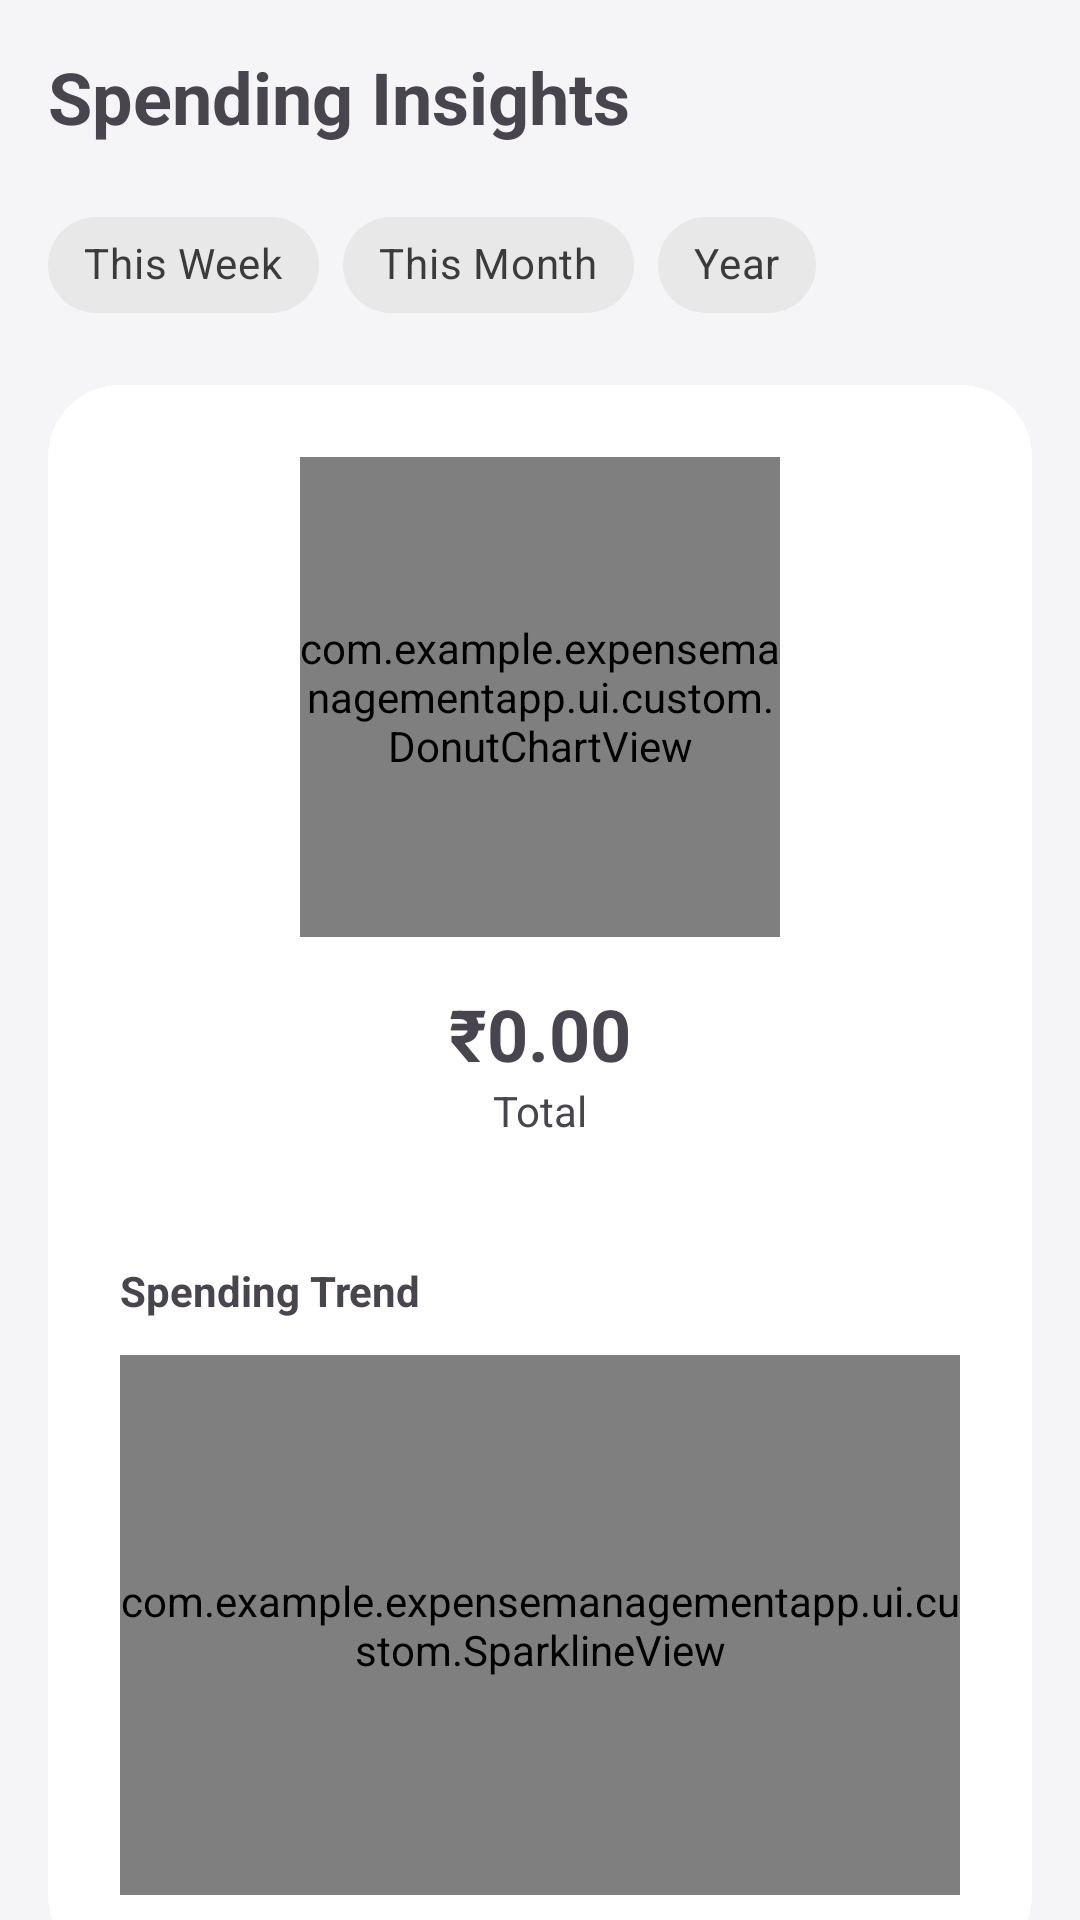

Reconstruct the res/layout file that produces this screen, plus the resources it refers to.
<!-- AndroidManifest.xml: application theme Theme.ExpenseManagementApp -->
<!-- res/layout/fragment_analytics_expense.xml -->
<?xml version="1.0" encoding="utf-8"?>
<androidx.core.widget.NestedScrollView xmlns:android="http://schemas.android.com/apk/res/android"
    xmlns:app="http://schemas.android.com/apk/res-auto"
    android:layout_width="match_parent"
    android:layout_height="match_parent">

    <LinearLayout
        android:layout_width="match_parent"
        android:layout_height="wrap_content"
        android:orientation="vertical"
        android:padding="16dp">

        <TextView
            android:layout_width="wrap_content"
            android:layout_height="wrap_content"
            android:text="Spending Insights"
            android:textColor="@color/text_primary"
            android:textSize="24sp"
            android:textStyle="bold" />

        
        <com.google.android.material.chip.ChipGroup
            android:id="@+id/chipGroupTimeRange"
            android:layout_width="wrap_content"
            android:layout_height="wrap_content"
            android:layout_marginTop="16dp"
            app:singleSelection="true"
            app:selectionRequired="true">

            <com.google.android.material.chip.Chip
                android:id="@+id/chipWeek"
                style="@style/Widget.MaterialComponents.Chip.Choice"
                android:layout_width="wrap_content"
                android:layout_height="wrap_content"
                android:text="This Week" />

            <com.google.android.material.chip.Chip
                android:id="@+id/chipMonth"
                style="@style/Widget.MaterialComponents.Chip.Choice"
                android:layout_width="wrap_content"
                android:layout_height="wrap_content"
                android:text="This Month"
                app:checkedIconVisible="false" />

            <com.google.android.material.chip.Chip
                android:id="@+id/chipYear"
                style="@style/Widget.MaterialComponents.Chip.Choice"
                android:layout_width="wrap_content"
                android:layout_height="wrap_content"
                android:text="Year" />
        </com.google.android.material.chip.ChipGroup>

        
        <com.google.android.material.card.MaterialCardView
            android:layout_width="match_parent"
            android:layout_height="wrap_content"
            android:layout_marginTop="16dp"
            app:cardCornerRadius="24dp"
            app:cardElevation="0dp"
            app:strokeColor="@color/color_border"
            app:strokeWidth="1dp">

            <LinearLayout
                android:layout_width="match_parent"
                android:layout_height="wrap_content"
                android:orientation="vertical"
                android:padding="24dp">

                <com.example.expensemanagementapp.ui.custom.DonutChartView
                    android:id="@+id/donutChart"
                    android:layout_width="160dp"
                    android:layout_height="160dp"
                    android:layout_gravity="center" />

                <TextView
                    android:id="@+id/tvTotalSpending"
                    android:layout_width="wrap_content"
                    android:layout_height="wrap_content"
                    android:layout_gravity="center"
                    android:layout_marginTop="16dp"
                    android:text="₹0.00"
                    android:textColor="@color/text_primary"
                    android:textSize="24sp"
                    android:textStyle="bold" />

                <TextView
                    android:layout_width="wrap_content"
                    android:layout_height="wrap_content"
                    android:layout_gravity="center"
                    android:text="Total"
                    android:textColor="@color/text_secondary"
                    android:textSize="14sp" />
                
                <View
                    android:layout_width="match_parent"
                    android:layout_height="1dp"
                    android:layout_marginTop="20dp"
                    android:layout_marginBottom="20dp"
                    android:background="@color/color_border" />

                <TextView
                    android:layout_width="wrap_content"
                    android:layout_height="wrap_content"
                    android:text="Spending Trend"
                    android:textColor="@color/text_primary"
                    android:textSize="14sp"
                    android:textStyle="bold"
                    android:layout_marginBottom="12dp" />

                <com.example.expensemanagementapp.ui.custom.SparklineView
                    android:id="@+id/trendChart"
                    android:layout_width="match_parent"
                    android:layout_height="180dp" />
            </LinearLayout>
        </com.google.android.material.card.MaterialCardView>

        <TextView
            android:layout_width="wrap_content"
            android:layout_height="wrap_content"
            android:layout_marginTop="24dp"
            android:layout_marginBottom="12dp"
            android:text="Category Breakdown"
            android:textColor="@color/text_primary"
            android:textSize="18sp"
            android:textStyle="bold" />

        <androidx.recyclerview.widget.RecyclerView
            android:id="@+id/rvCategoryBreakdown"
            android:layout_width="match_parent"
            android:layout_height="wrap_content"
            android:nestedScrollingEnabled="false" />

    </LinearLayout>
</androidx.core.widget.NestedScrollView>
<!-- resources referenced by this layout -->
<resources>
  <style name="Theme.ExpenseManagementApp" parent="Base.Theme.ExpenseManagementApp" />
  <style name="Base.Theme.ExpenseManagementApp" parent="Theme.Material3.DayNight.NoActionBar">
          
          <item name="colorPrimary">@color/midnight_blue_primary</item>
          <item name="colorOnPrimary">@color/white</item>
          <item name="colorSecondary">@color/muted_violet</item>
          <item name="colorOnSecondary">@color/white</item>
          <item name="colorTertiary">@color/soft_gold</item>
          
          
          <item name="android:colorBackground">@color/light_background</item>
          <item name="colorOnBackground">@color/light_text_primary</item>
          <item name="colorSurface">@color/light_surface</item>
          <item name="colorOnSurface">@color/light_text_primary</item>
          <item name="colorError">@color/expense_red</item>
          <item name="colorOnError">@color/white</item>
          
          
      </style>
  <color name="midnight_blue_primary">#283593</color>
  <color name="white">#FFFFFFFF</color>
  <color name="muted_violet">#9575CD</color>
  <color name="soft_gold">#FFD54F</color>
  <color name="light_background">#F5F5F7</color>
  <color name="light_text_primary">#212121</color>
  <color name="light_surface">#FFFFFF</color>
  <color name="expense_red">#E57373</color>
</resources>
